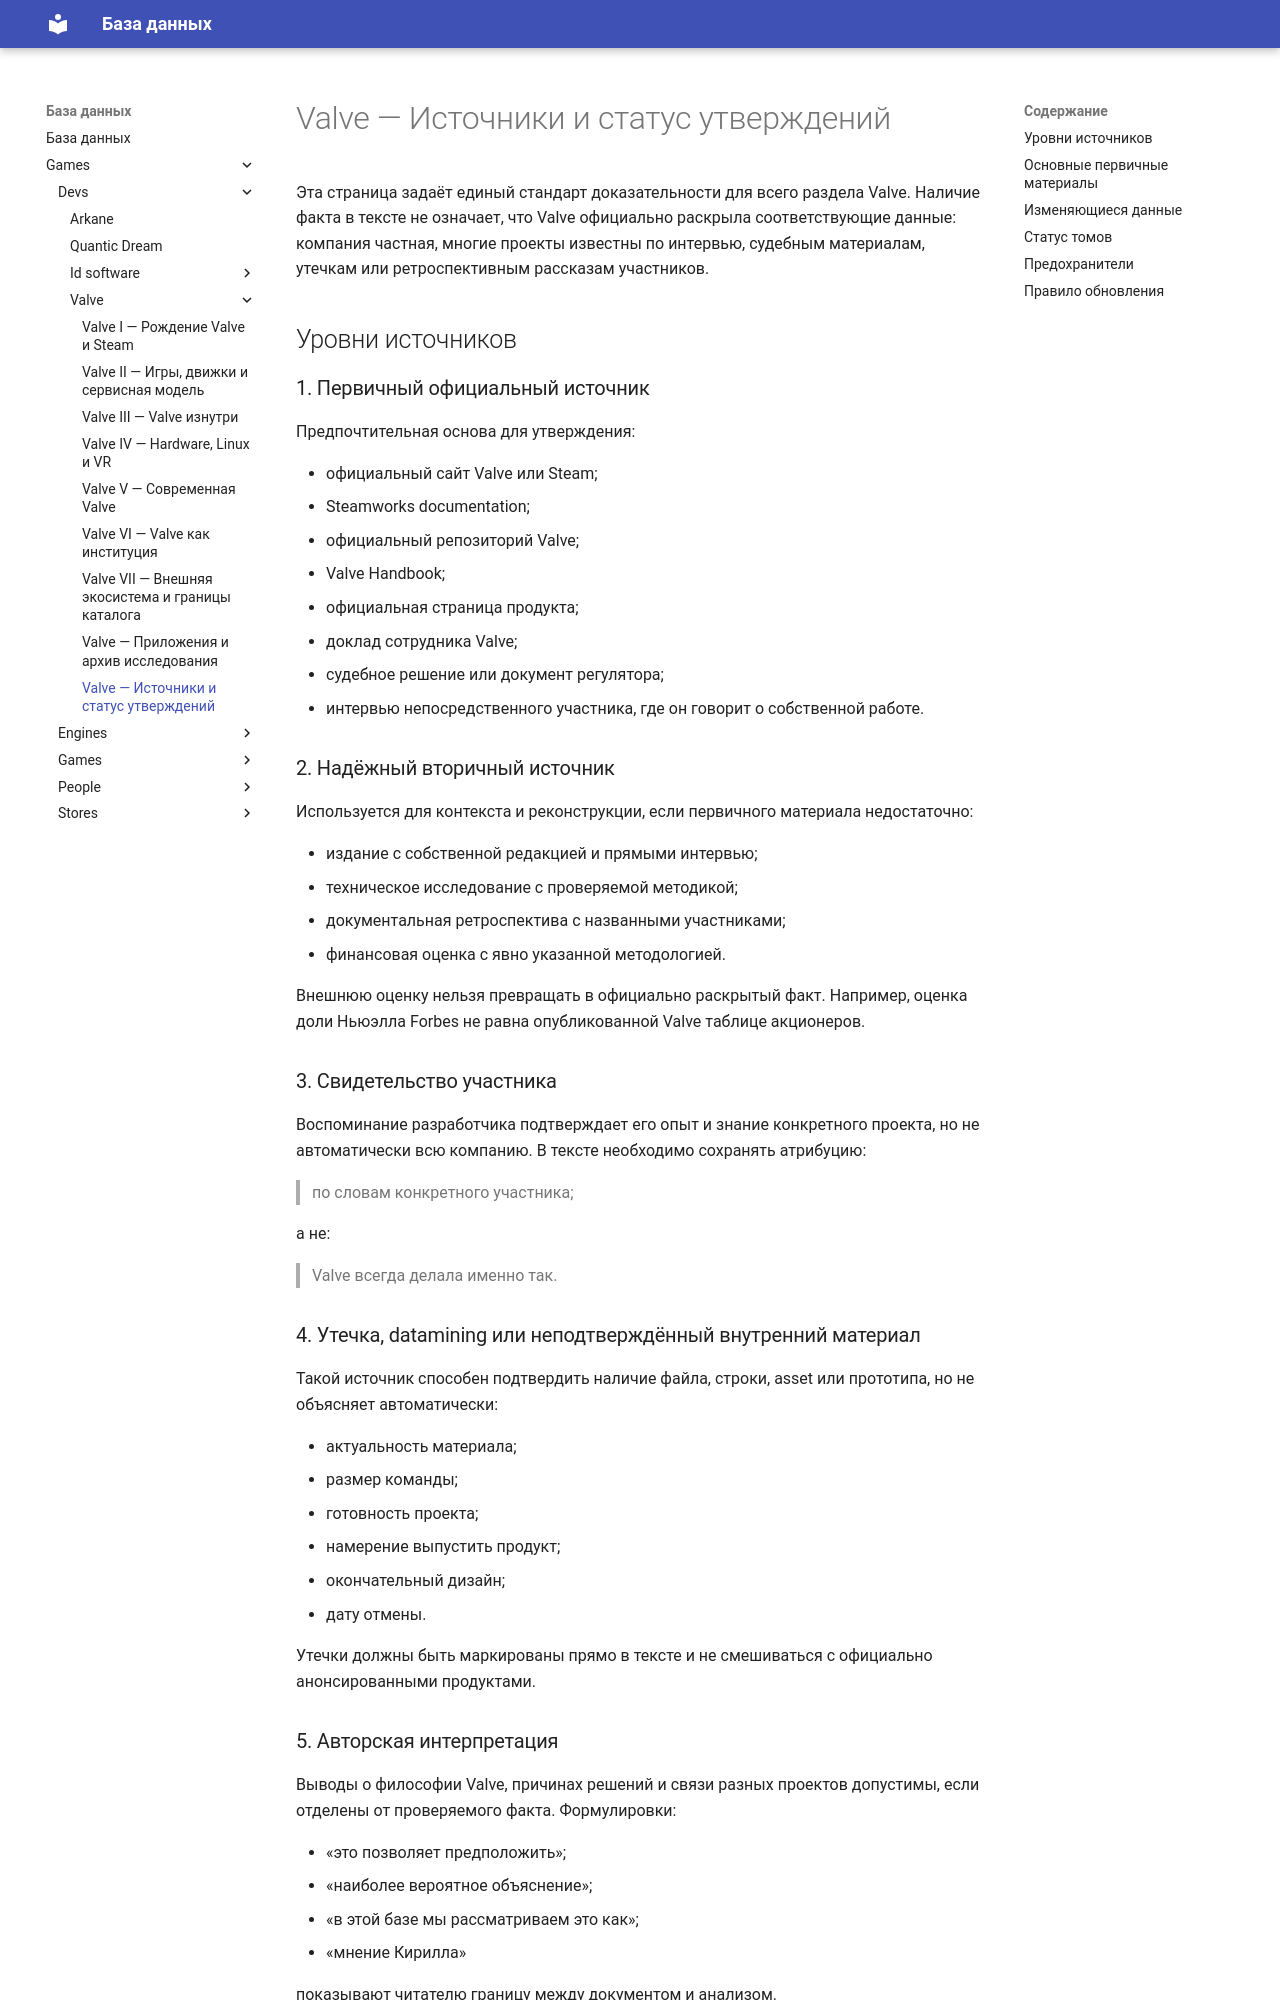

repository: LirikIonov/knowledge · page: games/devs/valve/09-sources-and-status/index.html · generator: mkdocs

# Valve — Источники и статус утверждений

Эта страница задаёт единый стандарт доказательности для всего раздела Valve. Наличие факта в тексте не означает, что Valve официально раскрыла соответствующие данные: компания частная, многие проекты известны по интервью, судебным материалам, утечкам или ретроспективным рассказам участников.

## Уровни источников

### 1. Первичный официальный источник

Предпочтительная основа для утверждения:

- официальный сайт Valve или Steam;
- Steamworks documentation;
- официальный репозиторий Valve;
- Valve Handbook;
- официальная страница продукта;
- доклад сотрудника Valve;
- судебное решение или документ регулятора;
- интервью непосредственного участника, где он говорит о собственной работе.

### 2. Надёжный вторичный источник

Используется для контекста и реконструкции, если первичного материала недостаточно:

- издание с собственной редакцией и прямыми интервью;
- техническое исследование с проверяемой методикой;
- документальная ретроспектива с названными участниками;
- финансовая оценка с явно указанной методологией.

Внешнюю оценку нельзя превращать в официально раскрытый факт. Например, оценка доли Ньюэлла Forbes не равна опубликованной Valve таблице акционеров.

### 3. Свидетельство участника

Воспоминание разработчика подтверждает его опыт и знание конкретного проекта, но не автоматически всю компанию. В тексте необходимо сохранять атрибуцию:

> по словам конкретного участника;

а не:

> Valve всегда делала именно так.

### 4. Утечка, datamining или неподтверждённый внутренний материал

Такой источник способен подтвердить наличие файла, строки, asset или прототипа, но не объясняет автоматически:

- актуальность материала;
- размер команды;
- готовность проекта;
- намерение выпустить продукт;
- окончательный дизайн;
- дату отмены.

Утечки должны быть маркированы прямо в тексте и не смешиваться с официально анонсированными продуктами.

### 5. Авторская интерпретация

Выводы о философии Valve, причинах решений и связи разных проектов допустимы, если отделены от проверяемого факта. Формулировки:

- «это позволяет предположить»;
- «наиболее вероятное объяснение»;
- «в этой базе мы рассматриваем это как»;
- «мнение Кирилла»

показывают читателю границу между документом и анализом.

## Основные первичные материалы
